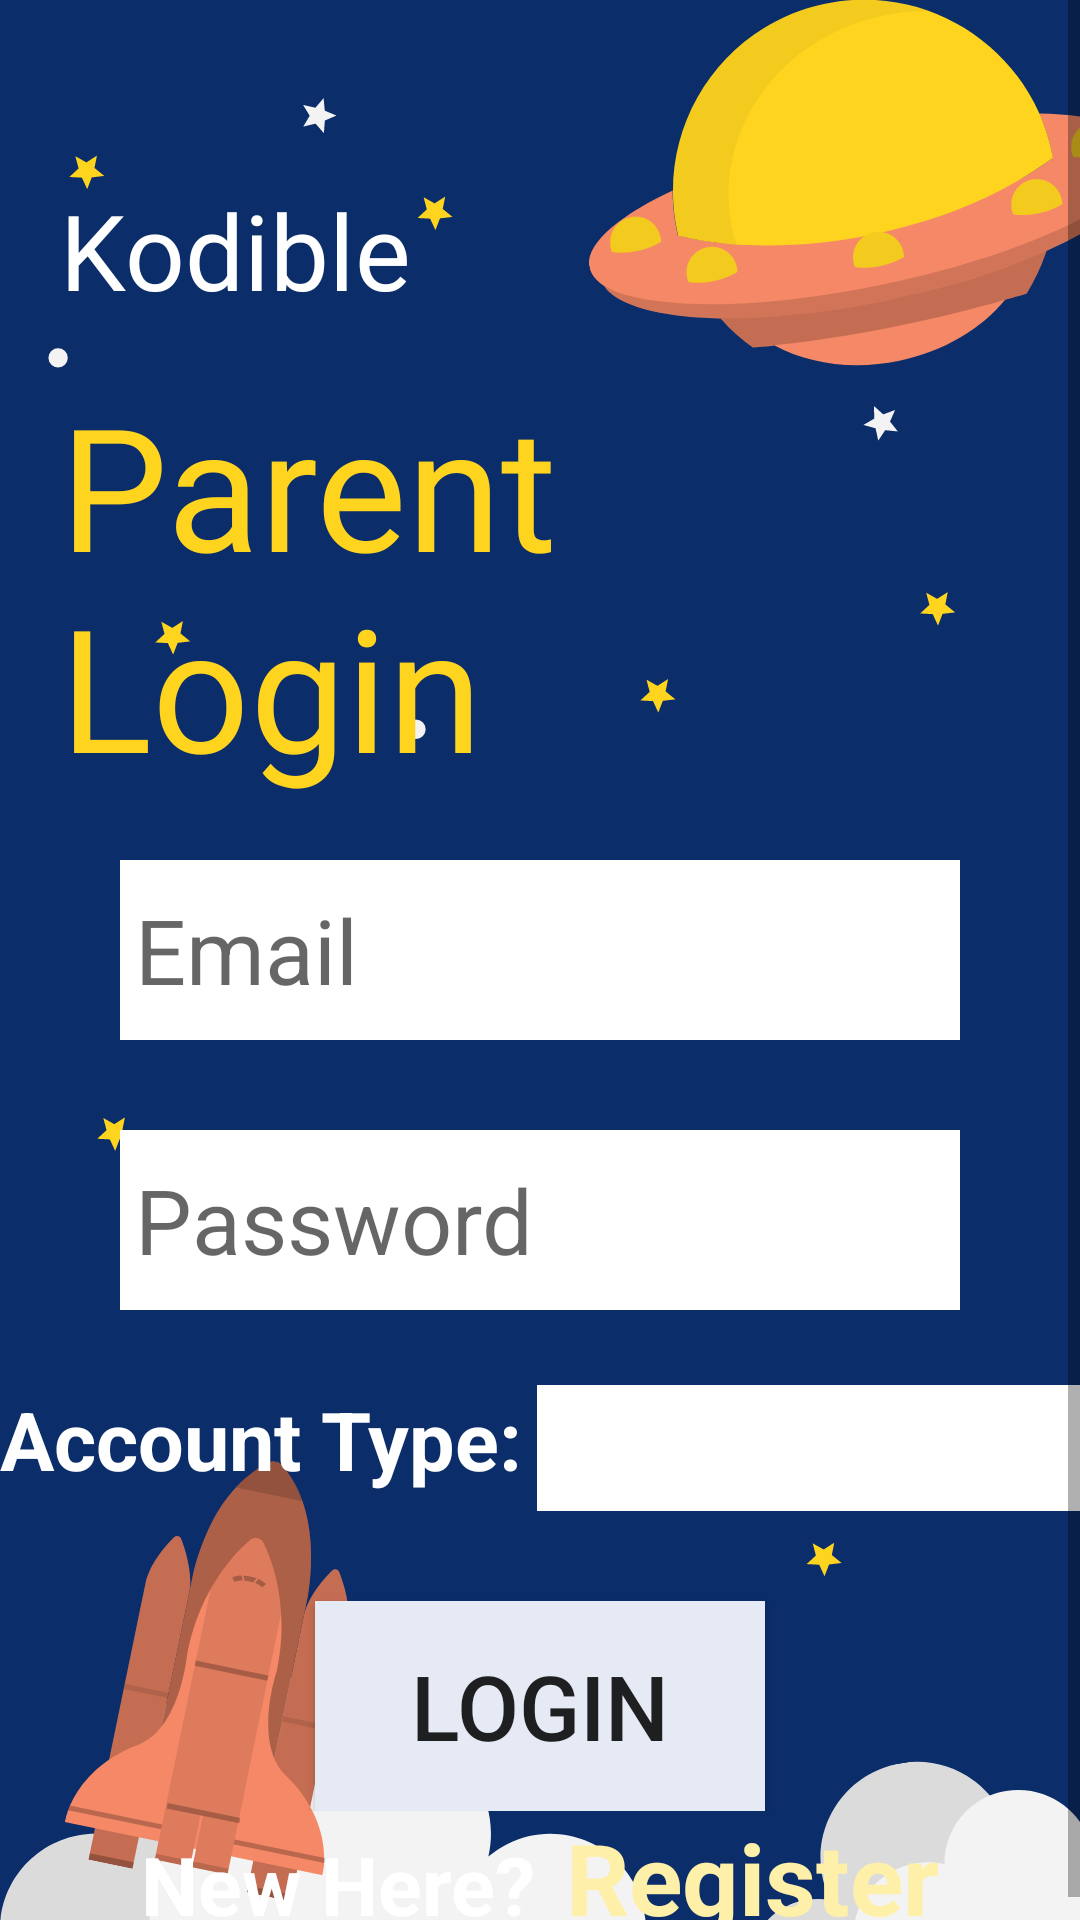

This screen was rendered from an Android layout file. Write that file and the resources it references.
<!-- AndroidManifest.xml: application theme AppTheme -->
<!-- res/layout/activity_login_parent.xml -->
<?xml version="1.0" encoding="utf-8"?>
<ScrollView xmlns:android="http://schemas.android.com/apk/res/android"
    xmlns:app="http://schemas.android.com/apk/res-auto"
    xmlns:tools="http://schemas.android.com/tools"
    android:layout_width="match_parent"
    android:layout_height="match_parent"
    tools:context=".LoginParent"
        android:orientation="vertical"
        android:background="@drawable/backgroundkodible">
    <LinearLayout
        android:layout_width="match_parent"
        android:layout_height="match_parent"
        android:orientation="vertical">
        <LinearLayout
            android:layout_width="match_parent"
            android:layout_height="wrap_content"
            android:layout_marginLeft="20dp"
            android:layout_marginRight="20dp"
            android:layout_marginTop="60dp">
            <TextView
                android:layout_width="wrap_content"
                android:layout_height="wrap_content"
                android:text="Kodible"
                android:textColor="@color/white"
                android:fontFamily="@font/kanit"
                android:textSize="35sp">

            </TextView>
        </LinearLayout>
        <LinearLayout
            android:layout_width="match_parent"
            android:layout_height="wrap_content"
            android:layout_marginLeft="20dp"
            android:layout_marginRight="20dp"
            android:layout_marginBottom="20dp"
            android:layout_marginTop="17dp">
            <TextView
                android:layout_width="wrap_content"
                android:layout_height="wrap_content"
                android:text="Parent Login"
                android:textColor="@color/yellowDark"
                android:fontFamily="@font/kanit"
                android:textSize="57sp">

            </TextView>
        </LinearLayout>
        <LinearLayout
            android:layout_width="match_parent"
            android:layout_height="wrap_content"
            android:orientation="vertical"
            android:layout_gravity="center">

            <EditText
                android:id="@+id/loginEmailET"
                android:layout_width="280dp"
                android:layout_height="60dp"
                android:background="@color/white"
                android:layout_gravity="center"
                android:hint="@string/email"
                android:textSize="30sp"
                android:padding="5dp"
                />

            <EditText
                android:id="@+id/loginPasswordET"
                android:layout_width="280dp"
                android:padding="5dp"
                android:layout_height="60dp"
                android:background="@color/white"
                android:layout_marginTop="30dp"
                android:layout_gravity="center"
                android:hint="@string/password"
                android:textSize="30sp"/>

            <LinearLayout
                android:layout_marginTop="25dp"
                android:layout_width="wrap_content"
                android:layout_height="wrap_content"
                android:orientation="horizontal"
                android:layout_gravity="center">
                <TextView
                    android:layout_width="wrap_content"
                    android:layout_height="wrap_content"
                    android:textSize="27sp"
                    android:textColor="@color/white"
                    android:text="@string/account_type"
                    android:textStyle="bold"
                    android:layout_marginRight="5dp">

                </TextView>

                <Spinner
                    android:paddingLeft="20dp"
                    android:id="@+id/accountType_spinner"
                   android:layout_width="200dp"
                   android:layout_height="42dp"
                    android:outlineSpotShadowColor="@color/white"
                   android:background="@color/white"
                    tools:layout_editor_absoluteX="161dp"
                    tools:layout_editor_absoluteY="175"/>
            </LinearLayout>

            <Button
                android:id="@+id/loginButtonB"
                android:layout_width="150dp"
                android:layout_height="70dp"

                android:text="@string/login"
                android:textSize="30sp"
                android:layout_gravity="center"
                android:layout_marginTop="30sp"
                android:background="@color/grey">
            </Button>
        </LinearLayout>
        <LinearLayout
            android:layout_width="wrap_content"
            android:layout_height="wrap_content"
            android:orientation="horizontal"
            android:layout_gravity="center">
            <TextView
                android:layout_width="wrap_content"
                android:layout_height="wrap_content"
                android:textSize="27sp"
                android:textColor="@color/white"
                android:text="@string/new_here"
                android:layout_marginRight="5dp"
                android:textStyle="bold">

            </TextView>
            <TextView
                android:id="@+id/loginRegister"
                android:layout_width="wrap_content"
                android:layout_height="wrap_content"
                android:text="@string/register"
                android:layout_marginLeft="5dp"
                android:textStyle="bold"
                android:textSize="33sp"
                android:textColor="@color/yellow">

            </TextView>
        </LinearLayout>
    </LinearLayout>


</ScrollView>
<!-- resources referenced by this layout -->
<resources>
  <color name="grey">#E5EAF5</color>
  <color name="white">#FFFFFF</color>
  <color name="yellow">#fff0a9</color>
  <color name="yellowDark">#FFD41F</color>
  <!-- drawable backgroundkodible: png bitmap (drawable, 75562 bytes) -->
  <string name="account_type">Account Type:</string>
  <string name="email">Email</string>
  <string name="login">Login</string>
  <string name="new_here">New Here?</string>
  <string name="password">Password</string>
  <string name="register">Register</string>
  <style name="AppTheme" parent="Theme.AppCompat.Light.DarkActionBar">
          
          <item name="colorPrimary">@color/yellowDark</item>
          <item name="colorPrimaryDark">@color/colorPrimaryDark</item>
          <item name="colorAccent">@color/pink</item>
          <item name="drawerArrowStyle">@style/DrawerIcon</item>
          <item name="android:listDivider">@android:color/transparent</item>
          <item name="windowActionBar">false</item>
          <item name="windowNoTitle">true</item>
      </style>
  <color name="colorPrimaryDark">#0B2D6A</color>
  <color name="pink">#F58866</color>
  <style name="DrawerIcon" parent="Widget.AppCompat.DrawerArrowToggle">
          <item name="color">#AE000000</item>
      </style>
</resources>
